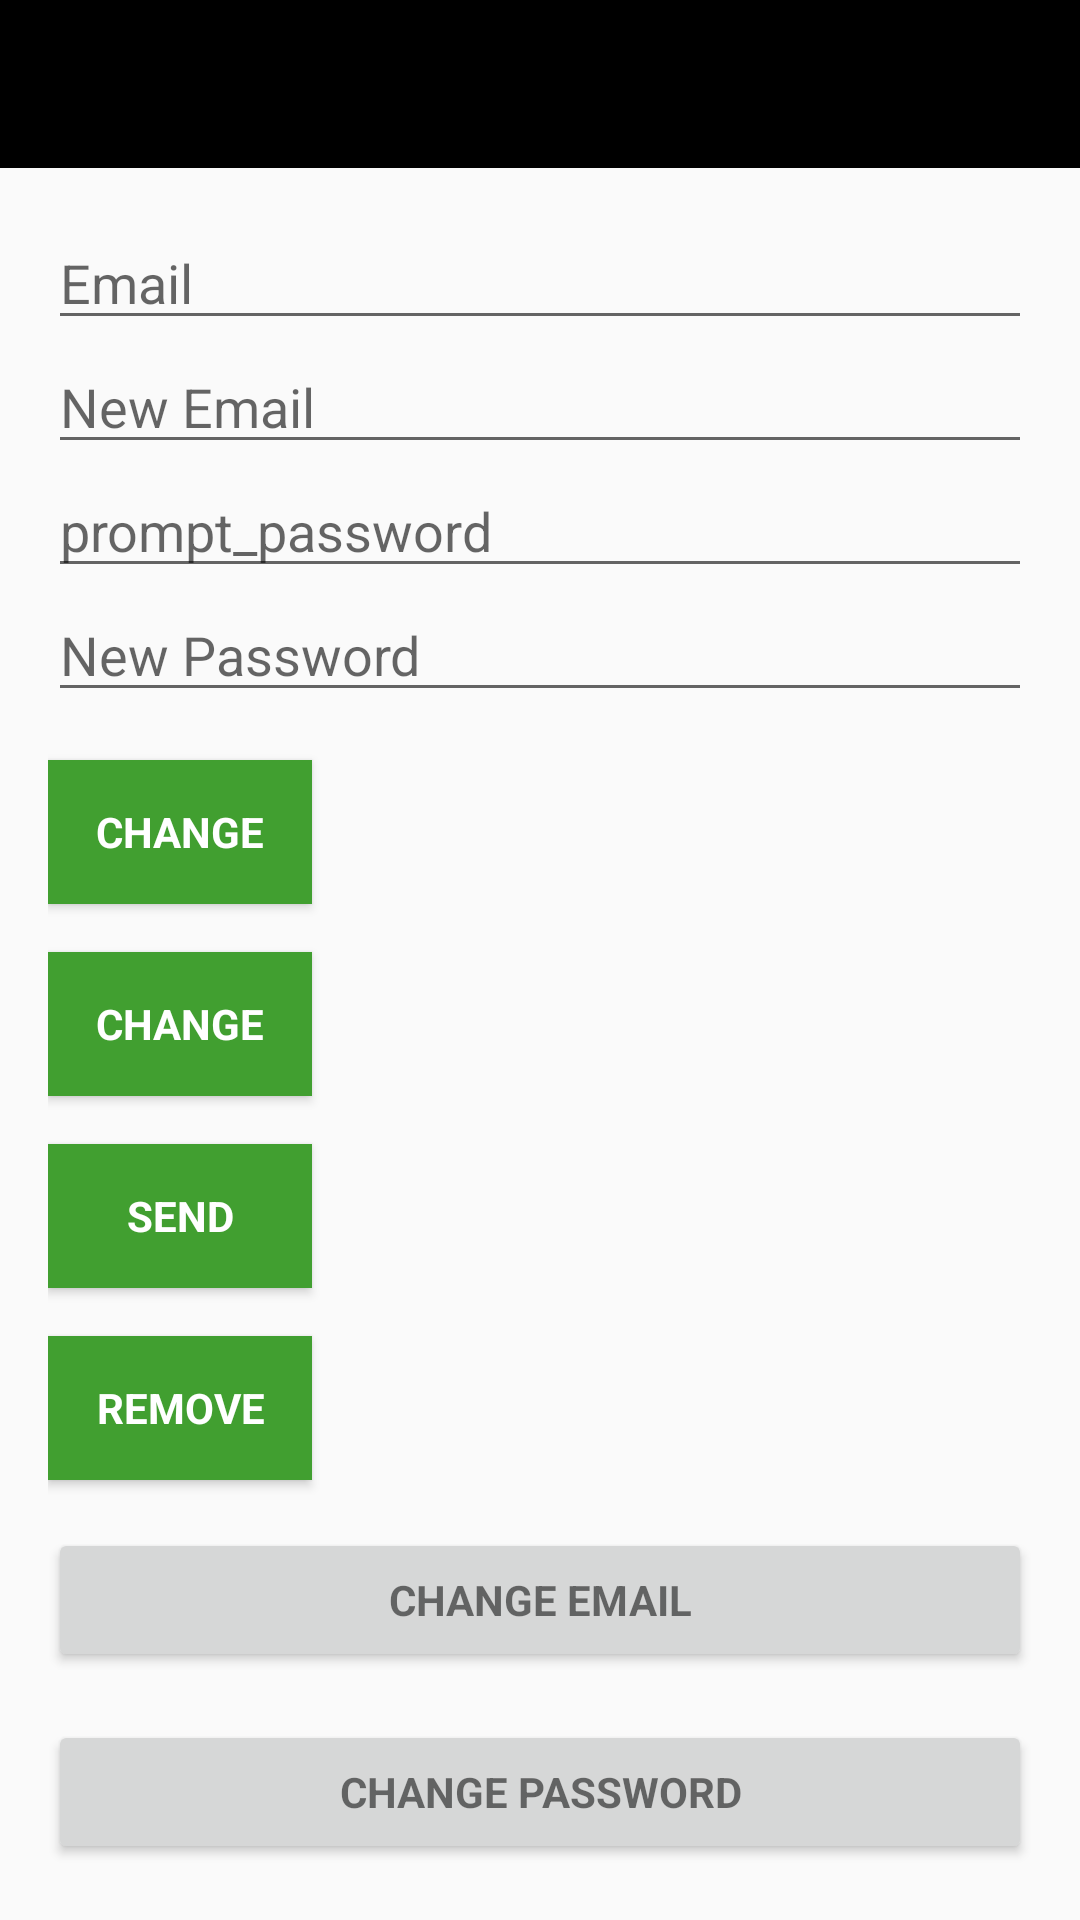

Android layout source for this screen:
<!-- AndroidManifest.xml: application theme AppTheme -->
<!-- res/layout/activity_access_main.xml -->
<?xml version="1.0" encoding="utf-8"?>
<android.support.design.widget.CoordinatorLayout xmlns:android="http://schemas.android.com/apk/res/android"
xmlns:app="http://schemas.android.com/apk/res-auto"
xmlns:tools="http://schemas.android.com/tools"
android:layout_width="match_parent"
android:layout_height="match_parent"
android:fitsSystemWindows="true"
tools:context="com.example.android.pjquize.UserProfile">

<android.support.design.widget.AppBarLayout
    android:layout_width="match_parent"
    android:layout_height="wrap_content"
    android:theme="@style/AppTheme.AppBarOverlay"
    app:elevation="0dp">

    <android.support.v7.widget.Toolbar
        android:id="@+id/toolbar"
        android:layout_width="match_parent"
        android:layout_height="?attr/actionBarSize"
        android:background="?attr/colorPrimaryDark"
        app:layout_scrollFlags="scroll|enterAlways"/>

</android.support.design.widget.AppBarLayout>

<LinearLayout
    android:layout_width="match_parent"
    android:layout_height="wrap_content"
    android:orientation="vertical"
    android:paddingBottom="@dimen/activity_vertical_margin"
    android:paddingLeft="@dimen/activity_horizontal_margin"
    android:paddingRight="@dimen/activity_horizontal_margin"
    android:paddingTop="@dimen/activity_vertical_margin"
    app:layout_behavior="@string/appbar_scrolling_view_behavior">

    <EditText
        android:id="@+id/old_email"
        android:layout_width="match_parent"
        android:layout_height="wrap_content"
        android:hint="@string/hint_email"
        android:inputType="textEmailAddress"
        android:maxLines="1"
        android:singleLine="true" />

    <EditText
        android:id="@+id/new_email"
        android:layout_width="match_parent"
        android:layout_height="wrap_content"
        android:hint="@string/hint_new_email"
        android:inputType="textEmailAddress"
        android:maxLines="1"
        android:singleLine="true" />

    <EditText
        android:id="@+id/password"
        android:layout_width="match_parent"
        android:layout_height="wrap_content"
        android:focusableInTouchMode="true"
        android:hint="prompt_password"
        android:imeActionId="@+id/login"
        android:imeOptions="actionUnspecified"
        android:inputType="textPassword"
        android:maxLines="1"
        android:singleLine="true" />

    <EditText
        android:id="@+id/newPassword"
        android:layout_width="match_parent"
        android:layout_height="wrap_content"
        android:focusableInTouchMode="true"
        android:hint="@string/new_pass"
        android:imeActionId="@+id/login"
        android:imeOptions="actionUnspecified"
        android:inputType="textPassword"
        android:maxLines="1"
        android:singleLine="true" />

    <Button
        android:id="@+id/changeEmail"
        style="?android:textAppearanceSmall"
        android:layout_width="wrap_content"
        android:layout_height="wrap_content"
        android:layout_marginTop="16dp"
        android:background="@color/colorPrimaryDark"
        android:text="@string/btn_change"
        android:textColor="@android:color/white"
        android:textStyle="bold" />

    <Button
        android:id="@+id/changePass"
        style="?android:textAppearanceSmall"
        android:layout_width="wrap_content"
        android:layout_height="wrap_content"
        android:layout_marginTop="16dp"
        android:background="@color/colorPrimaryDark"
        android:text="@string/btn_change"
        android:textColor="@android:color/white"
        android:textStyle="bold" />

    <Button
        android:id="@+id/send"
        style="?android:textAppearanceSmall"
        android:layout_width="wrap_content"
        android:layout_height="wrap_content"
        android:layout_marginTop="16dp"
        android:background="@color/colorPrimaryDark"
        android:text="@string/btn_send"
        android:textColor="@android:color/white"
        android:textStyle="bold" />

    <ProgressBar
        android:id="@+id/progressBar"
        android:layout_width="30dp"
        android:layout_height="30dp"
        android:visibility="gone" />

    <Button
        android:id="@+id/remove"
        style="?android:textAppearanceSmall"
        android:layout_width="wrap_content"
        android:layout_height="wrap_content"
        android:layout_marginTop="16dp"
        android:background="@color/colorPrimaryDark"
        android:text="@string/btn_remove"
        android:textColor="@android:color/white"
        android:textStyle="bold" />

    <Button
        android:id="@+id/change_email_button"
        style="?android:textAppearanceSmall"
        android:layout_width="match_parent"
        android:layout_height="wrap_content"
        android:layout_marginTop="16dp"
        android:text="@string/change_email"
        android:textStyle="bold" />

    <Button
        android:id="@+id/change_password_button"
        style="?android:textAppearanceSmall"
        android:layout_width="match_parent"
        android:layout_height="wrap_content"
        android:layout_marginTop="16dp"
        android:text="@string/change_password"
        android:textStyle="bold" />

    <Button
        android:id="@+id/sending_pass_reset_button"
        style="?android:textAppearanceSmall"
        android:layout_width="match_parent"
        android:layout_height="wrap_content"
        android:layout_marginTop="16dp"
        android:text="@string/send_password_reset_email"
        android:textStyle="bold" />

    <Button
        android:id="@+id/remove_user_button"
        style="?android:textAppearanceSmall"
        android:layout_width="match_parent"
        android:layout_height="wrap_content"
        android:layout_marginTop="16dp"
        android:text="remove my account"
        android:textStyle="bold" />

    <Button
        android:id="@+id/sign_out"
        style="?android:textAppearanceSmall"
        android:layout_width="match_parent"
        android:layout_height="wrap_content"
        android:layout_marginTop="16dp"
        android:background="@color/colorPrimary"
        android:text="@string/btn_sign_out"
        android:textColor="@android:color/white"
        android:textStyle="bold" />

</LinearLayout>

</android.support.design.widget.CoordinatorLayout>
<!-- resources referenced by this layout -->
<resources>
  <color name="colorPrimary">#0d0d0d</color>
  <color name="colorPrimaryDark">#419f30</color>
  <dimen name="activity_horizontal_margin">16dp</dimen>
  <dimen name="activity_vertical_margin">16dp</dimen>
  <string name="btn_change">Change</string>
  <string name="btn_remove">Remove</string>
  <string name="btn_send">Send</string>
  <string name="btn_sign_out">Sign Out</string>
  <string name="change_email">Change Email</string>
  <string name="change_password">Change Password</string>
  <string name="hint_email">Email</string>
  <string name="hint_new_email">New Email</string>
  <string name="new_pass">New Password</string>
  <string name="send_password_reset_email">Send Password reset email</string>
  <style name="AppTheme.AppBarOverlay" parent="ThemeOverlay.AppCompat.Dark.ActionBar" />
  <style name="AppTheme" parent="Theme.AppCompat.Light.DarkActionBar">
          <item name="android:layout_width">fill_parent</item>
          <item name="android:layout_height">wrap_content</item>
          <item name="android:textColor">#000000</item>
  
  
      </style>
</resources>
